Image classification data set "Blueberry_maturiety" (Chrislandry98/IA_gestion_suivi_agricole on GitHub). Class labels (3): immature, mature, semi-mature.

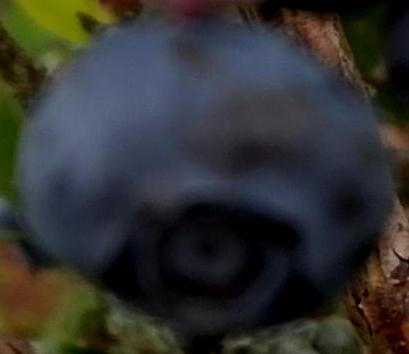
Label: mature

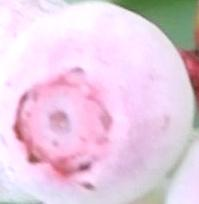
Label: semi-mature

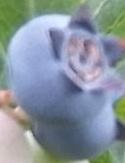
Label: mature

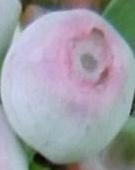
Label: semi-mature

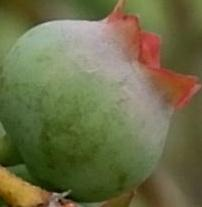
Label: immature

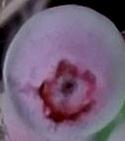
Label: semi-mature
